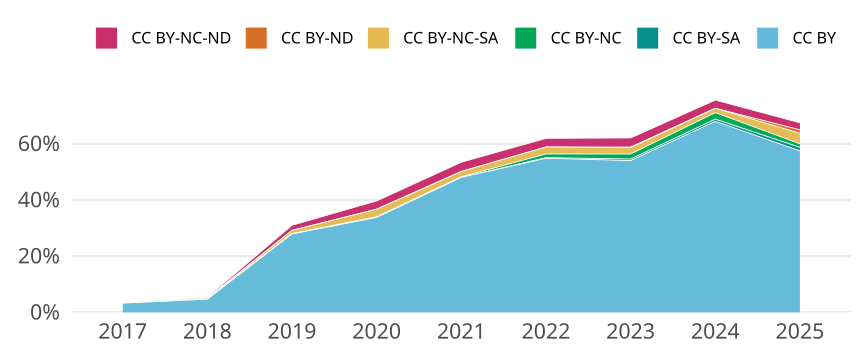

The data file committed next to this chart (first rows):
cr_year, jn_all, cc, cc_total, prop
2017, 764, CC BY, 25, 0.03272
2017, 764, CC BY-SA, 0, 0
2017, 764, CC BY-NC, 0, 0
2017, 764, CC BY-NC-SA, 1, 0.001309
2017, 764, CC BY-ND, 0, 0
2017, 764, CC BY-NC-ND, 0, 0
2018, 828, CC BY, 39, 0.0471
2018, 828, CC BY-SA, 0, 0
2018, 828, CC BY-NC, 2, 0.002415
2018, 828, CC BY-NC-SA, 1, 0.001208
2018, 828, CC BY-ND, 0, 0
2018, 828, CC BY-NC-ND, 3, 0.003623
2019, 709, CC BY, 198, 0.2793
2019, 709, CC BY-SA, 0, 0
2019, 709, CC BY-NC, 1, 0.00141
2019, 709, CC BY-NC-SA, 8, 0.01128
2019, 709, CC BY-ND, 0, 0
2019, 709, CC BY-NC-ND, 13, 0.01834
2020, 819, CC BY, 277, 0.3382
2020, 819, CC BY-SA, 0, 0
2020, 819, CC BY-NC, 2, 0.002442
2020, 819, CC BY-NC-SA, 22, 0.02686
2020, 819, CC BY-ND, 0, 0
2020, 819, CC BY-NC-ND, 24, 0.0293
2021, 853, CC BY, 410, 0.4807
2021, 853, CC BY-SA, 0, 0
2021, 853, CC BY-NC, 2, 0.002345
2021, 853, CC BY-NC-SA, 16, 0.01876
2021, 853, CC BY-ND, 0, 0
2021, 853, CC BY-NC-ND, 28, 0.03283
2022, 844, CC BY, 463, 0.5486
2022, 844, CC BY-SA, 2, 0.00237
2022, 844, CC BY-NC, 11, 0.01303
2022, 844, CC BY-NC-SA, 21, 0.02488
2022, 844, CC BY-ND, 0, 0
2022, 844, CC BY-NC-ND, 26, 0.03081
2023, 892, CC BY, 482, 0.5404
2023, 892, CC BY-SA, 5, 0.005605
2023, 892, CC BY-NC, 16, 0.01794
2023, 892, CC BY-NC-SA, 20, 0.02242
2023, 892, CC BY-ND, 2, 0.002242
2023, 892, CC BY-NC-ND, 29, 0.03251
2024, 516, CC BY, 351, 0.6802
2024, 516, CC BY-SA, 4, 0.007752
2024, 516, CC BY-NC, 12, 0.02326
2024, 516, CC BY-NC-SA, 8, 0.0155
2024, 516, CC BY-ND, 0, 0
2024, 516, CC BY-NC-ND, 15, 0.02907
2025, 80, CC BY, 46, 0.575
2025, 80, CC BY-SA, 1, 0.0125
2025, 80, CC BY-NC, 1, 0.0125
2025, 80, CC BY-NC-SA, 3, 0.0375
2025, 80, CC BY-ND, 1, 0.0125
2025, 80, CC BY-NC-ND, 2, 0.025
